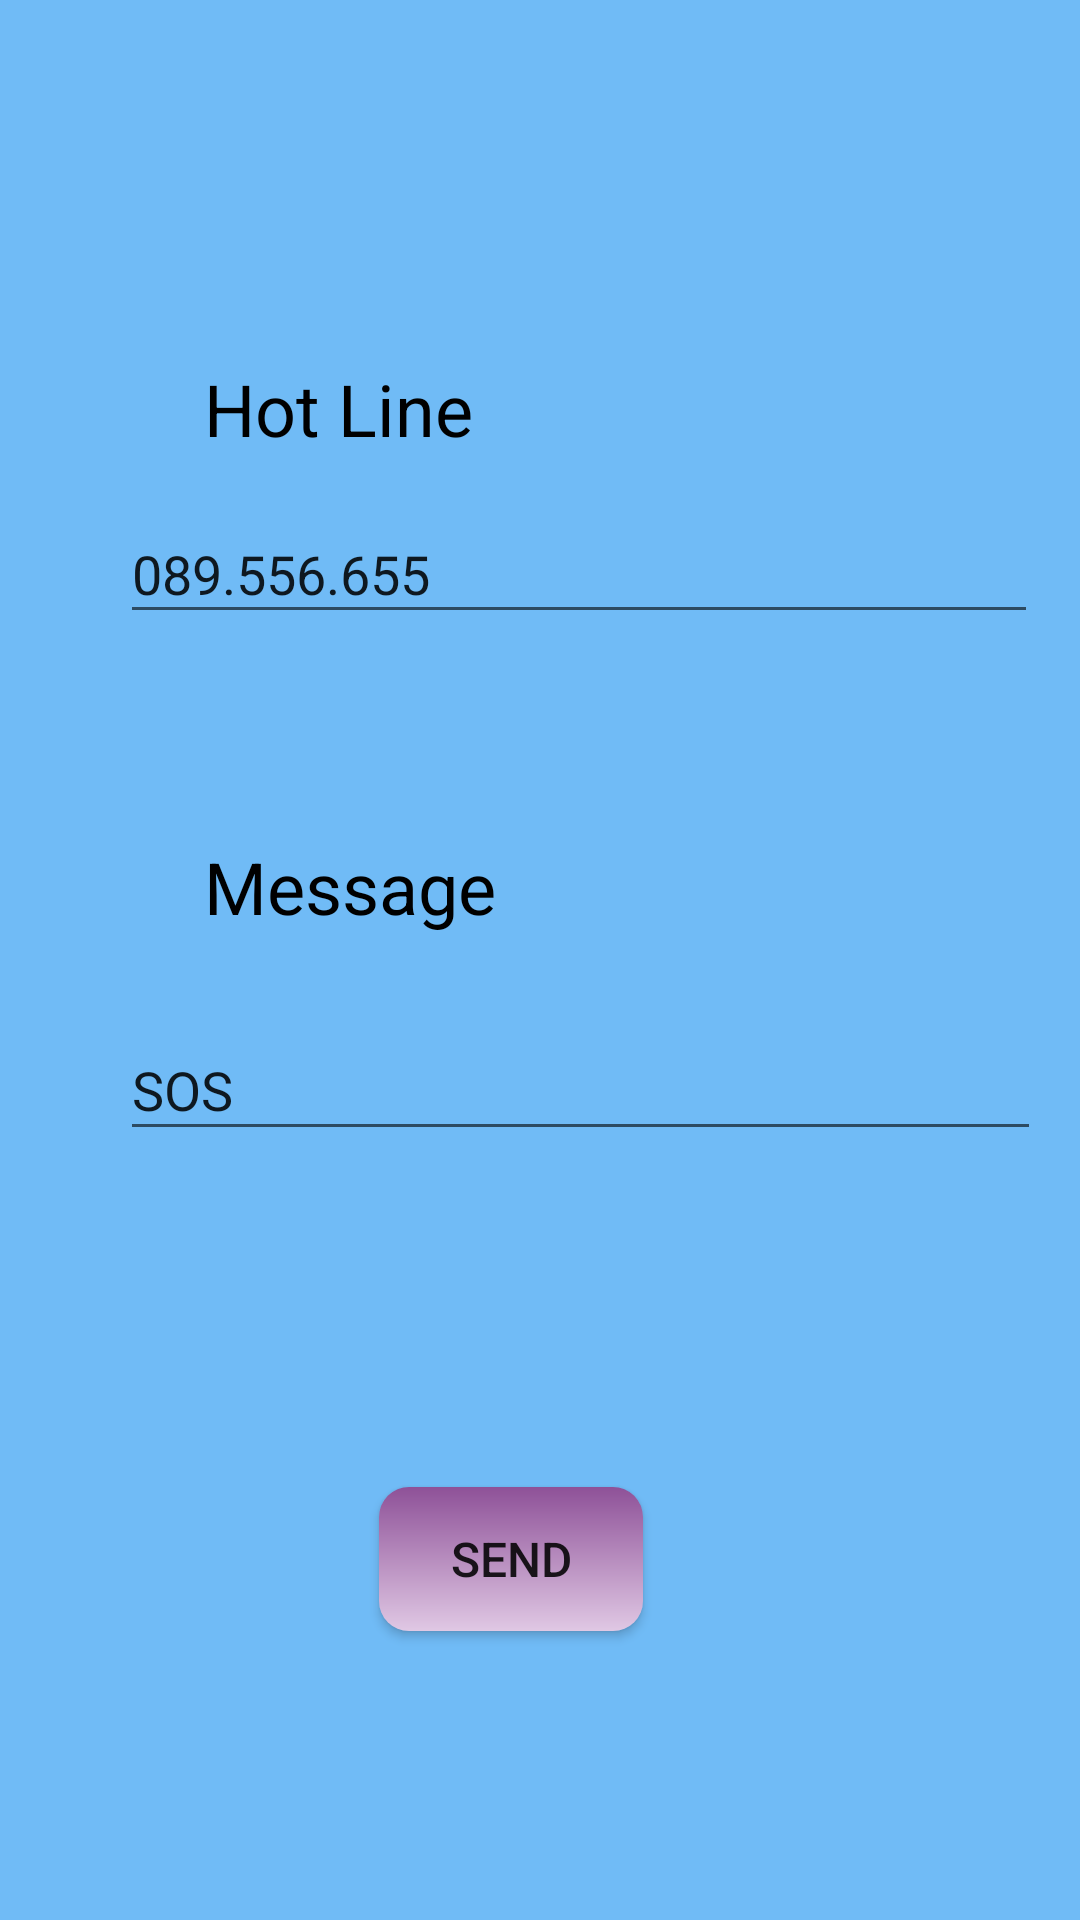

Produce the Android XML layout that renders to this screen, including the resource entries it uses.
<!-- AndroidManifest.xml: application theme Theme.WeatherApp -->
<!-- res/layout/activity_sms.xml -->
<?xml version="1.0" encoding="utf-8"?>
<androidx.constraintlayout.widget.ConstraintLayout xmlns:android="http://schemas.android.com/apk/res/android"
    xmlns:app="http://schemas.android.com/apk/res-auto"
    xmlns:tools="http://schemas.android.com/tools"
    android:layout_width="match_parent"
    android:layout_height="match_parent"
    android:background="#70BBF6"
    tools:context=".views.SMS">

    <EditText
        android:id="@+id/editTextNumber"
        android:layout_width="306dp"
        android:layout_height="43dp"
        android:layout_marginStart="40dp"
        android:layout_marginTop="16dp"
        android:ems="10"
        android:inputType="textPersonName"
        android:text="089.556.655"
        app:layout_constraintStart_toStartOf="parent"
        app:layout_constraintTop_toBottomOf="@+id/textView6" />

    <TextView
        android:id="@+id/textView6"
        android:layout_width="wrap_content"
        android:layout_height="wrap_content"
        android:layout_marginStart="68dp"
        android:layout_marginTop="120dp"
        android:text="Hot Line"
        android:textColor="#000000"
        android:textSize="24sp"
        app:layout_constraintStart_toStartOf="parent"
        app:layout_constraintTop_toTopOf="parent" />

    <TextView
        android:id="@+id/textView9"
        android:layout_width="wrap_content"
        android:layout_height="wrap_content"
        android:layout_marginStart="68dp"
        android:layout_marginTop="68dp"
        android:text="Message"
        android:textColor="#000000"
        android:textSize="24sp"
        app:layout_constraintStart_toStartOf="parent"
        app:layout_constraintTop_toBottomOf="@+id/editTextNumber" />

    <EditText
        android:id="@+id/editTextMessage"
        android:layout_width="307dp"
        android:layout_height="44dp"
        android:layout_marginStart="40dp"
        android:layout_marginTop="28dp"
        android:ems="10"
        android:text="SOS"
        android:hint="Your message..."
        android:inputType="textPersonName"
        app:layout_constraintStart_toStartOf="parent"
        app:layout_constraintTop_toBottomOf="@+id/textView9" />

    <Button
        android:id="@+id/buttonSend"
        android:layout_width="wrap_content"
        android:layout_height="wrap_content"
        android:layout_marginTop="112dp"
        android:background="@drawable/btn_custom"
        android:text="Send"
        android:textSize="16sp"
        app:layout_constraintEnd_toEndOf="parent"
        app:layout_constraintHorizontal_bias="0.464"
        app:layout_constraintStart_toStartOf="parent"
        app:layout_constraintTop_toBottomOf="@+id/editTextMessage" />

    <ImageView
        android:id="@+id/imageViewBackCovid"
        android:layout_width="50dp"
        android:layout_height="44dp"
        app:layout_constraintStart_toStartOf="parent"
        app:layout_constraintTop_toTopOf="parent"
        app:srcCompat="@drawable/back" />
</androidx.constraintlayout.widget.ConstraintLayout>
<!-- resources referenced by this layout -->
<resources>
  <!-- drawable btn_custom (drawable) -->
  <?xml version="1.0" encoding="utf-8"?>
  <shape xmlns:android="http://schemas.android.com/apk/res/android"
      android:shape="rectangle">
      <corners android:radius="10dp"/>
      <gradient android:angle="90"
          android:startColor="#E0C8E4"
          android:endColor="#8E5198"/>
  </shape>
  <style name="Theme.WeatherApp" parent="Theme.MaterialComponents.DayNight.NoActionBar">
          
          <item name="colorPrimary">@color/purple_500</item>
          <item name="colorPrimaryVariant">@color/purple_700</item>
          <item name="colorOnPrimary">@color/white</item>
          
          <item name="colorSecondary">@color/teal_200</item>
          <item name="colorSecondaryVariant">@color/teal_700</item>
          <item name="colorOnSecondary">@color/black</item>
          
          <item name="android:statusBarColor" tools:targetApi="l">?attr/colorPrimaryVariant</item>
          
  
      </style>
  <!-- not gathered from this repository: default colours our renderer supplied (Android Studio template values) -->
  <color name="purple_500">#FF6200EE</color>
  <color name="purple_700">#FF3700B3</color>
  <color name="teal_200">#FF03DAC5</color>
  <color name="teal_700">#FF018786</color>
  <color name="black">#FF000000</color>
  <color name="white">#FFFFFFFF</color>
</resources>
